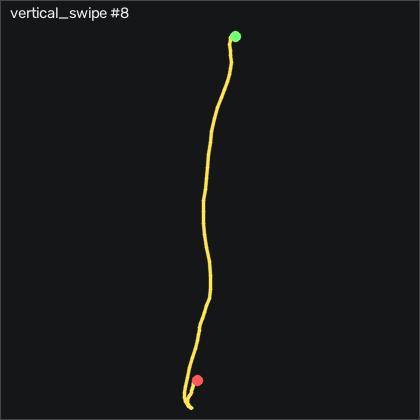

Source data for this figure (header and first rows):
t_s, ax, ay, az, gx, gy, gz, seq
0.00000, -0.664, 0.116, 0.687, -1.916, 3.772, 2.618, 17063
0.01000, -0.662, 0.1, 0.696, -4.172, 2.979, 3.745, 17064
0.02000, -0.654, 0.08300, 0.696, -5.94, 1.881, 5.027, 17065
0.03000, -0.639, 0.06600, 0.705, -6.703, 0.9063, 4.782, 17066
0.04000, -0.622, 0.04500, 0.696, -6.642, -0.1607, 3.898, 17067
0.05000, -0.606, 0.02000, 0.687, -5.788, -0.5877, 1.734, 17068
0.06100, -0.582, 0.01800, 0.671, -4.325, -0.2827, 0.4525, 17069
0.07000, -0.488, 0.03400, 0.645, -3.105, -0.2827, 4.447, 17070
0.08000, -0.35, 0.04100, 0.601, -3.075, 0.4493, 11.03, 17071
0.09000, -0.199, 0.05500, 0.568, -3.379, 3.741, 10.64, 17072
0.101, -0.115, 0.02800, 0.526, -4.69, 12.37, -2.748, 17073
0.11, -0.126, -0.02000, 0.465, -4.233, 25.78, -20.71, 17074
0.12, -0.188, -0.04300, 0.384, -1.154, 40.33, -31.83, 17075
0.13, -0.246, 0.01100, 0.32, 3.297, 52.1, -30.61, 17076
0.14, -0.265, 0.109, 0.293, 5.706, 59.5, -23.27, 17077
0.15, -0.255, 0.169, 0.272, 3.389, 62.37, -16.04, 17078
0.16, -0.203, 0.202, 0.257, -2.526, 63.16, -13.54, 17079
0.17, -0.155, 0.205, 0.265, -10.58, 64.96, -15.83, 17080
0.18, -0.09900, 0.17, 0.277, -19.87, 69.08, -19.79, 17081
0.19, -0.08000, 0.06100, 0.249, -29.14, 75.88, -18.45, 17082
0.2, -0.08200, -0.04200, 0.222, -34.63, 85.63, -20.92, 17083
0.21, -0.136, -0.128, 0.214, -35.79, 97.31, -24.36, 17084
0.22, -0.24, -0.18, 0.203, -32.59, 109.3, -29.52, 17085
0.231, -0.404, -0.156, 0.242, -26.12, 119.9, -36.68, 17086
0.24, -0.568, -0.124, 0.238, -19.05, 125.3, -32.69, 17087
0.25, -0.692, -0.07500, 0.23, -13.23, 125.5, -21.59, 17088
0.26, -0.789, -0.04300, 0.227, -11.31, 122.9, -11.71, 17089
0.27, -0.851, -0.02600, 0.274, -12.65, 118.3, -1.468, 17090
0.28, -0.844, -0.06900, 0.283, -14.54, 112.6, 11.49, 17091
0.29, -0.801, -0.08000, 0.296, -12.19, 109, 21.12, 17092
0.3, -0.864, -0.04100, 0.332, -6.794, 111.2, 10.09, 17093
0.31, -1.111, -0.152, 0.301, 0.6446, 114.5, -11.19, 17094
0.32, -1.018, -0.05200, 0.318, 14.39, 115.1, -32.5, 17095
0.33, -1.183, 0.05200, 0.264, 23.05, 130.4, -25.55, 17096
0.34, -1.498, 0.215, 0.291, 23.3, 144, -10.34, 17097
0.35, -1.733, 0.258, 0.332, 12.81, 139.9, -8.114, 17098
0.361, -1.819, 0.216, 0.39, -1.52, 122.5, -6.559, 17099
0.37, -1.819, 0.14, 0.474, -14.14, 100.8, -6.833, 17100
0.38, -1.718, 0.01500, 0.513, -22.74, 79.38, -5.705, 17101
0.39, -1.592, -0.09900, 0.534, -24.81, 64.78, 1.367, 17102
0.401, -1.514, -0.146, 0.541, -21.15, 56.82, 8.533, 17103
0.41, -1.463, -0.137, 0.532, -15.45, 50.63, 9.416, 17104
0.42, -1.418, -0.09500, 0.524, -9.965, 43.28, 2.953, 17105
0.43, -1.251, -0.131, 0.516, -6.215, 36.15, -8.084, 17106
0.44, -1.07, 0.09200, 0.468, -3.867, 38.47, -11.35, 17107
0.45, -0.947, 0.06900, 0.448, -13.04, 55.57, 4.599, 17108
0.46, -1.064, -0.02100, 0.487, -22.92, 80.97, 37.86, 17109
0.47, -1.179, -0.06500, 0.497, -27.4, 96.33, 53.35, 17110
0.48, -1.252, -0.137, 0.464, -28.41, 100.8, 53.99, 17111
0.49, -1.399, -0.18, 0.457, -25, 98.71, 45.36, 17112
0.5, -1.477, -0.194, 0.423, -17.34, 85.69, 28.5, 17113
0.51, -1.487, -0.168, 0.375, -8.044, 67.61, 12.98, 17114
0.52, -1.448, -0.134, 0.337, 0.7966, 50.48, 7.465, 17115
0.531, -1.396, -0.07600, 0.296, 8.999, 36.85, 9.203, 17116
0.54, -1.34, 0.01500, 0.259, 15.52, 26.58, 12.8, 17117
0.55, -1.301, 0.09700, 0.234, 17.69, 19.32, 14.78, 17118
0.56, -1.273, 0.143, 0.229, 14.42, 12.83, 15.15, 17119
0.571, -1.233, 0.143, 0.234, 7.474, 5.814, 14.93, 17120
0.58, -1.169, 0.113, 0.228, 0.1566, -1.381, 14.48, 17121
0.59, -1.099, 0.06800, 0.226, -5.3, -6.686, 11.64, 17122
... 26 more rows
